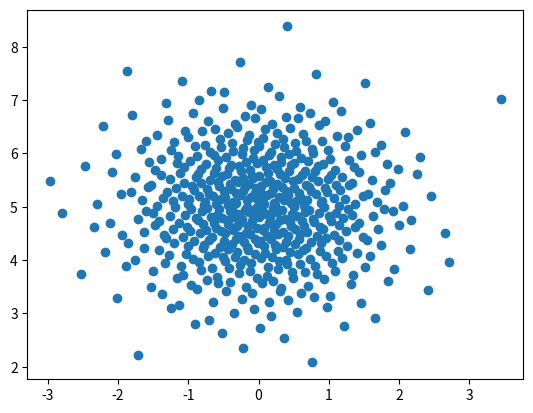

Reproduce this figure in Python.
import matplotlib.pyplot as plt
from scipy.stats import qmc
dist = qmc.MultivariateNormalQMC(mean=[0, 5], cov=[[1, 0], [0, 1]])
sample = dist.random(512)
_ = plt.scatter(sample[:, 0], sample[:, 1])
plt.show()